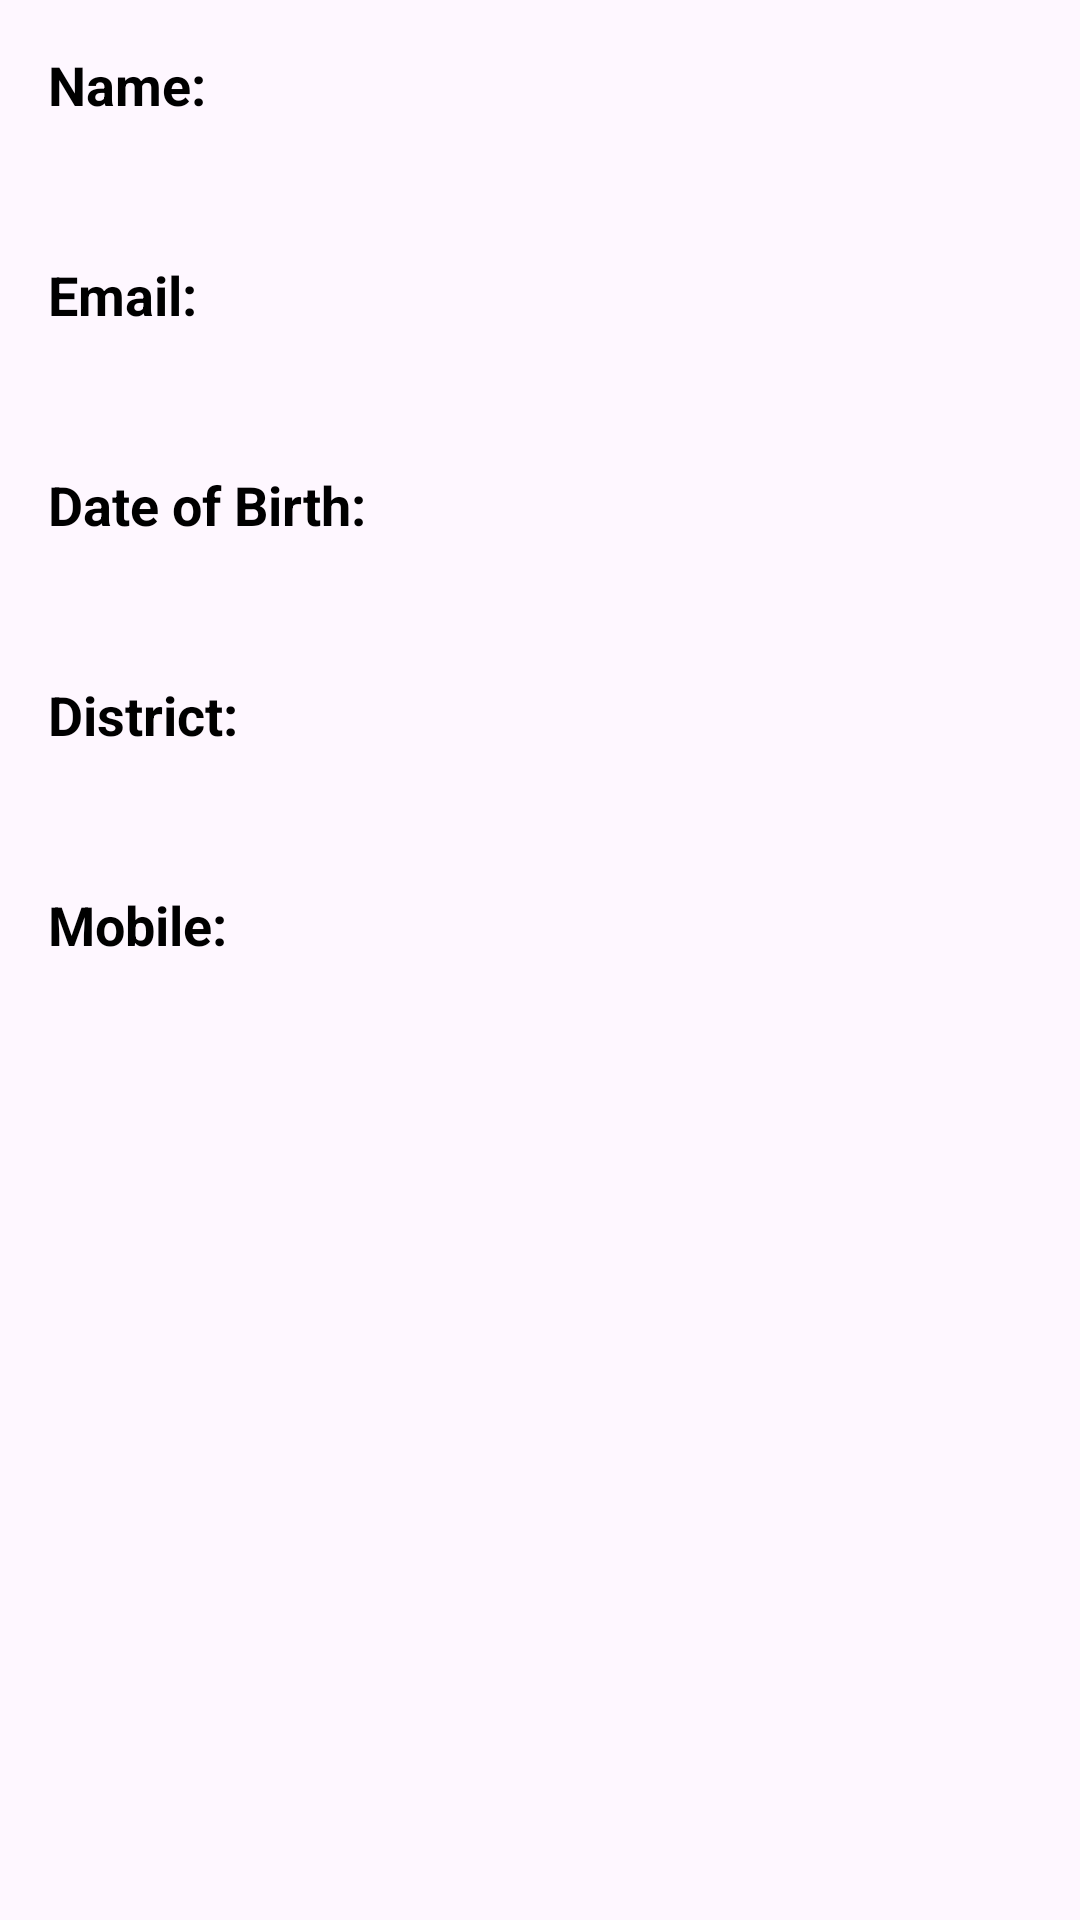

Layout XML and referenced resources for this Android screen:
<!-- AndroidManifest.xml: application theme Theme.RoomDatabasejob2 -->
<!-- res/layout/activity_profile_detail.xml -->
<?xml version="1.0" encoding="utf-8"?>
<androidx.constraintlayout.widget.ConstraintLayout xmlns:android="http://schemas.android.com/apk/res/android"
    xmlns:app="http://schemas.android.com/apk/res-auto"
    xmlns:tools="http://schemas.android.com/tools"
    android:layout_width="match_parent"
    android:layout_height="match_parent"
    app:cardElevation="15dp"
    app:cardCornerRadius="15dp"
    android:layout_margin="30dp"
    tools:context=".ProfileDetailActivity">
    <LinearLayout
        android:layout_width="match_parent"
        android:layout_height="match_parent"
        android:orientation="vertical"
        android:padding="16dp">

        <TextView
            android:id="@+id/nameLabelTextView"
            android:layout_width="wrap_content"
            android:layout_height="wrap_content"
            android:text="Name:"
            android:textColor="@color/black"
            android:textStyle="bold"
            android:textSize="18sp"
            android:layout_marginBottom="8dp"/>

        <TextView
            android:id="@+id/nameTextView"
            android:layout_width="wrap_content"
            android:layout_height="wrap_content"
            android:textSize="16sp"
            android:layout_marginBottom="16dp"/>

        <TextView
            android:id="@+id/emailLabelTextView"
            android:layout_width="wrap_content"
            android:layout_height="wrap_content"
            android:text="Email:"
            android:textStyle="bold"
            android:textSize="18sp"
            android:textColor="@color/black"
            android:layout_marginBottom="8dp"/>

        <TextView
            android:id="@+id/emailTextView"
            android:layout_width="wrap_content"
            android:layout_height="wrap_content"
            android:textSize="16sp"
            android:layout_marginBottom="16dp"/>

        <TextView
            android:id="@+id/dobLabelTextView"
            android:layout_width="wrap_content"
            android:layout_height="wrap_content"
            android:text="Date of Birth:"
            android:textStyle="bold"
            android:textSize="18sp"
            android:textColor="@color/black"
            android:layout_marginBottom="8dp"/>

        <TextView
            android:id="@+id/dobTextView"
            android:layout_width="wrap_content"
            android:layout_height="wrap_content"
            android:textSize="16sp"
            android:layout_marginBottom="16dp"/>

        <TextView
            android:id="@+id/districtLabelTextView"
            android:layout_width="wrap_content"
            android:layout_height="wrap_content"
            android:text="District:"
            android:textStyle="bold"
            android:textSize="18sp"
            android:textColor="@color/black"
            android:layout_marginBottom="8dp"/>

        <TextView
            android:id="@+id/districtTextView"
            android:layout_width="wrap_content"
            android:layout_height="wrap_content"
            android:textSize="16sp"
            android:layout_marginBottom="16dp"/>

        <TextView
            android:id="@+id/mobileLabelTextView"
            android:layout_width="wrap_content"
            android:layout_height="wrap_content"
            android:text="Mobile:"
            android:textStyle="bold"
            android:textSize="18sp"
            android:textColor="@color/black"
            android:layout_marginBottom="8dp"/>

        <TextView
            android:id="@+id/mobileTextView"
            android:layout_width="wrap_content"
            android:layout_height="wrap_content"
            android:textSize="16sp"/>

    </LinearLayout>
</androidx.constraintlayout.widget.ConstraintLayout>
<!-- resources referenced by this layout -->
<resources>
  <style name="Theme.RoomDatabasejob2" parent="Base.Theme.RoomDatabasejob2" />
  <style name="Base.Theme.RoomDatabasejob2" parent="Theme.Material3.DayNight.NoActionBar">
          
          
      </style>
  <!-- not gathered from this repository: default colours our renderer supplied (Android Studio template values) -->
  <color name="black">#FF000000</color>
</resources>
